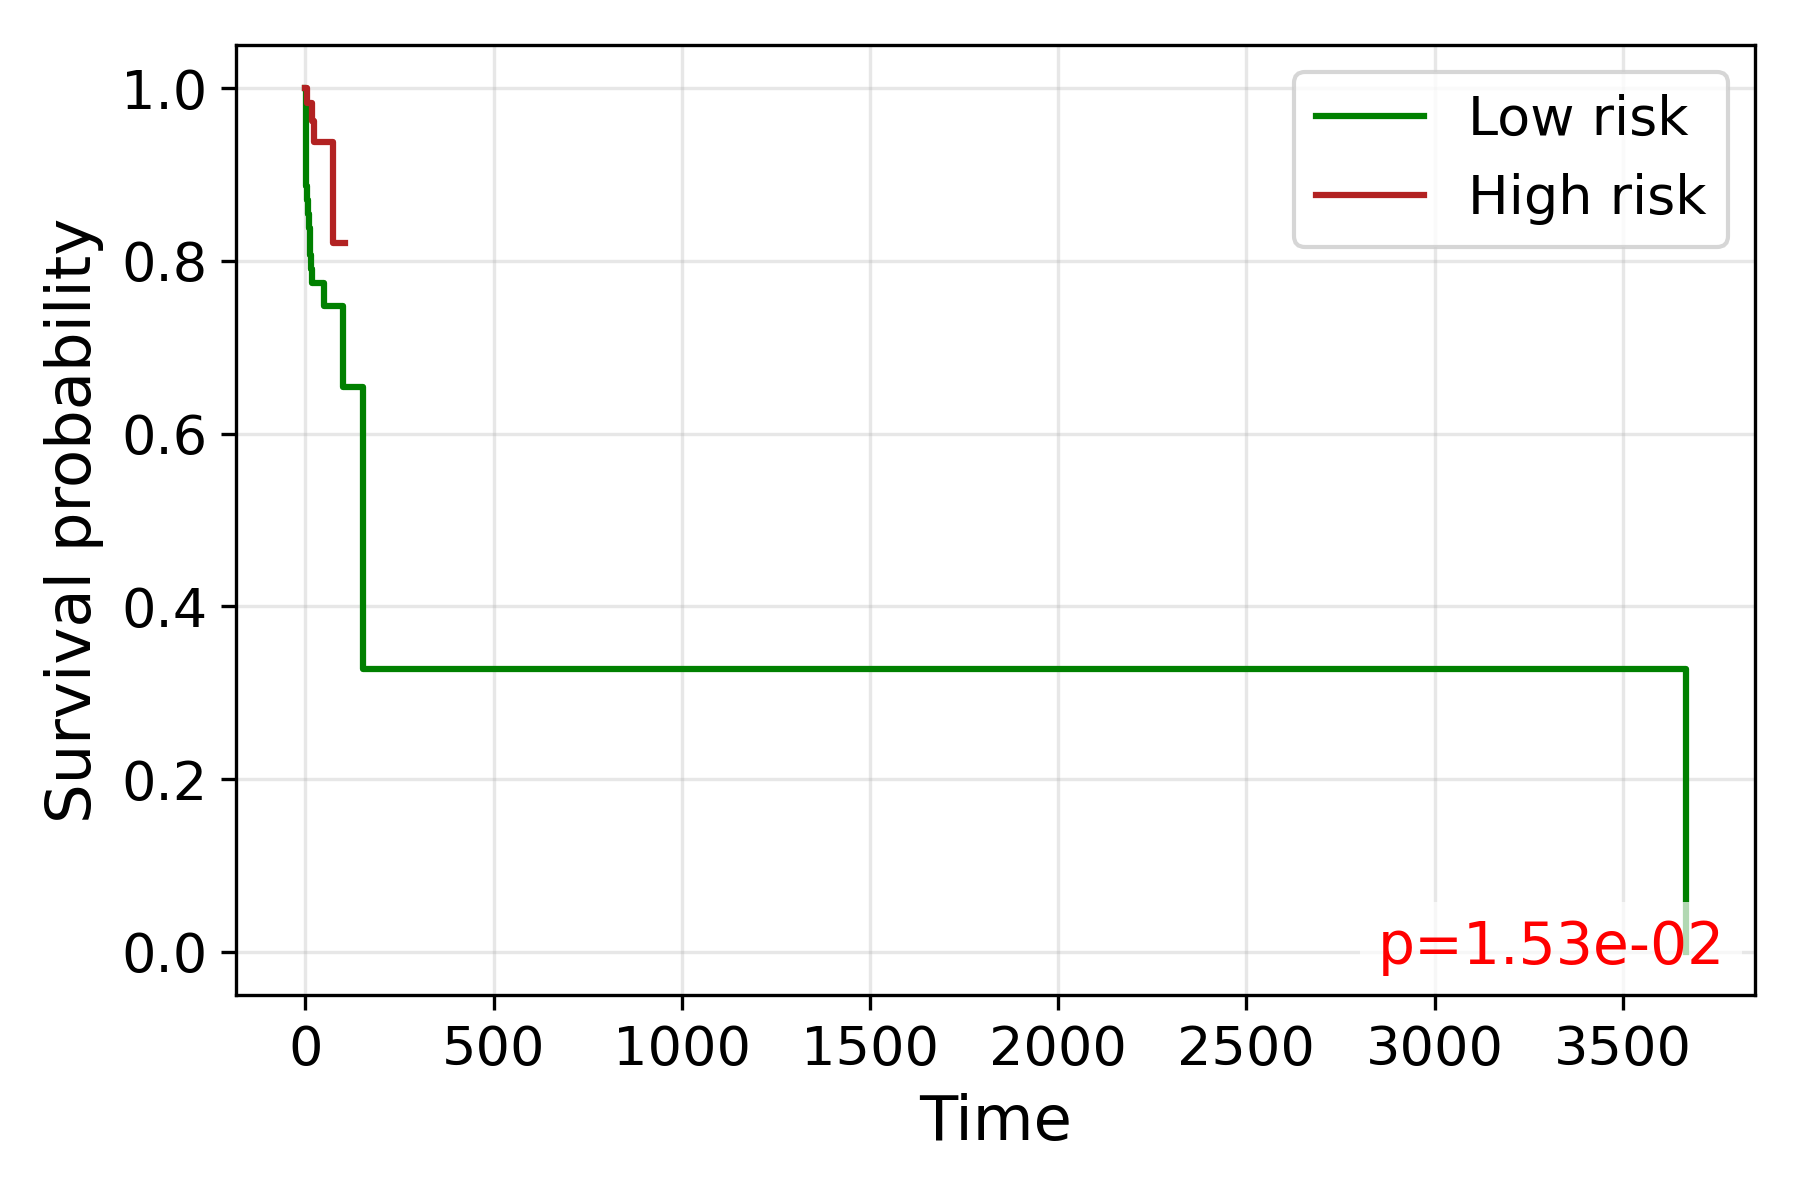

The table this chart was drawn from, first rows:
time, S_low, S_high
0.0, 1.0, 1.0
1.0, 0.9516, 
2.0, 0.9032, 1.0
3.0, 0.8871, 1.0
4.0, 0.871, 0.9833
5.0, , 0.9833
6.0, 0.8548, 0.9833
7.0, , 0.9833
9.0, 0.8387, 
11.0, 0.8226, 
12.0, 0.8065, 0.9833
13.0, , 0.9833
14.0, , 0.9833
16.0, 0.7903, 
17.0, 0.7742, 0.9833
18.0, , 0.9624
19.0, , 0.9624
20.0, , 0.9624
22.0, 0.7742, 0.9624
23.0, 0.7742, 0.9377
24.0, , 0.9377
25.0, , 0.9377
26.0, 0.7742, 0.9377
27.0, , 0.9377
28.0, 0.7742, 
29.0, , 0.9377
30.0, 0.7742, 0.9377
31.0, 0.7742, 0.9377
32.0, 0.7742, 0.9377
34.0, , 0.9377
35.0, 0.7742, 0.9377
36.0, , 0.9377
37.0, 0.7742, 0.9377
38.0, 0.7742, 0.9377
39.0, 0.7742, 0.9377
40.0, , 0.9377
41.0, 0.7742, 
42.0, 0.7742, 
43.0, 0.7742, 
44.0, , 0.9377
49.0, 0.7742, 
50.0, 0.7475, 
51.0, , 0.9377
52.0, 0.7475, 
55.0, 0.7475, 
57.0, 0.7475, 0.9377
58.0, 0.7475, 
59.0, , 0.9377
62.0, 0.7475, 
63.0, 0.7475, 
64.0, 0.7475, 
71.0, 0.7475, 
73.0, 0.7475, 0.8205
75.0, , 0.8205
77.0, 0.7475, 
78.0, 0.7475, 0.8205
79.0, 0.7475, 
80.0, , 0.8205
81.0, 0.7475, 
85.0, 0.7475, 0.8205
... 13 more rows
